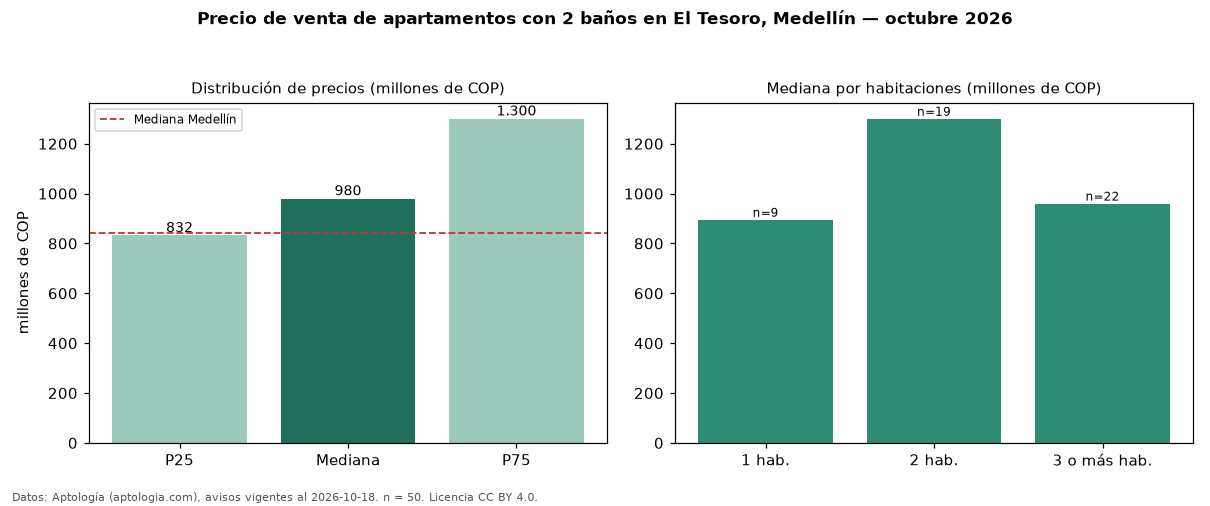

Source data for this figure (header and first rows):
seccion, metrica, valor, moneda, n
filtro, ban2, con 2 baños, , 50
precio, p25, 832500000, COP, 50
precio, mediana, 980000000, COP, 50
precio, p75, 1300000000, COP, 50
precio, minimo, 420000000, COP, 50
precio, maximo, 2500000000, COP, 50
m2, mediana_precio_m2, 9615385, COP, 46
m2, area_mediana_m2, 113.0, m2, 46
admin, mediana_admin_mes, 770000, COP, 32
banos, mediana_banos, 2.0, , 
parqueadero, pct_con_parqueadero, 98.0, %, 49
estrato, estrato_mas_frecuente, 6, , 49
habitaciones, 1, 895000000, COP, 9
habitaciones, 2, 1300000000, COP, 19
habitaciones, 3+, 960000000, COP, 22
ciudad, mediana_ciudad_referencia, 840000000, COP, 
ciudad, mediana_m2_ciudad, 7500000, COP, 
fuente, fecha_datos, 2026-10-18, , 
fuente, atribucion, https://www.aptologia.com/venta/medellin…, , 
fuente, licencia, CC BY 4.0, , 
